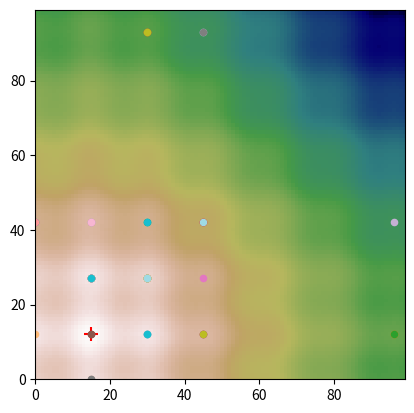

Write Python code to recreate this figure.
import numpy as np
import random

N = 100     # size of the problem is N x N                                      
steps = 3000    # total number of iterations                                        
tracks = 50

# generate a landscape with multiple local optima                                          
def generator(x, y, x0=0.0, y0=0.0):
    return np.sin((x/N-x0)*np.pi)+np.sin((y/N-y0)*np.pi)+\
        .07*np.cos(12*(x/N-x0)*np.pi)+.07*np.cos(12*(y/N-y0)*np.pi)

x0 = np.random.random() - 0.5
y0 = np.random.random() - 0.5
h = np.fromfunction(np.vectorize(generator), (N, N), x0=x0, y0=y0, dtype=int)
peak_x, peak_y = np.unravel_index(np.argmax(h), h.shape)

# starting points                                                               
x = np.random.randint(0, N, tracks)
y = np.random.randint(0, N, tracks)

def main():
    global x
    global y

    for step in range(steps):
        # add a temperature schedule here
        T = 1
        # update solutions on each search track                                     
        for i in range(tracks):
            # try a new solution near the current one                               
            x_new = np.random.randint(max(0, x[i]-2), min(N, x[i]+2+1))
            y_new = np.random.randint(max(0, y[i]-2), min(N, y[i]+2+1))
            S_old = h[x[i], y[i]]
            S_new = h[x_new, y_new]

            # change this to use simulated annealing
            if S_new > S_old:
                x[i], y[i] = x_new, y_new   # new solution is better, go there       
            else:
                pass                        # if the new solution is worse, do nothing

    # Number of tracks found the peak
    print(sum([x[j] == peak_x and y[j] == peak_y for j in range(tracks)])) 
main()

# Append this plotting code to your Advanced code and run locally

import matplotlib.pyplot as plt
from matplotlib import cm

plt.xlim(0, N-1)
plt.ylim(0, N-1)
plt.imshow(h, cmap=cm.gist_earth)
plt.scatter([peak_y], [peak_x], color='red', marker='+', s=100)

for j in range(tracks):

    c = cm.tab20(j/tracks)    # use different colors for different tracks 
    plt.scatter([y[j]], [x[j]], color=c, s=20)

plt.show()
